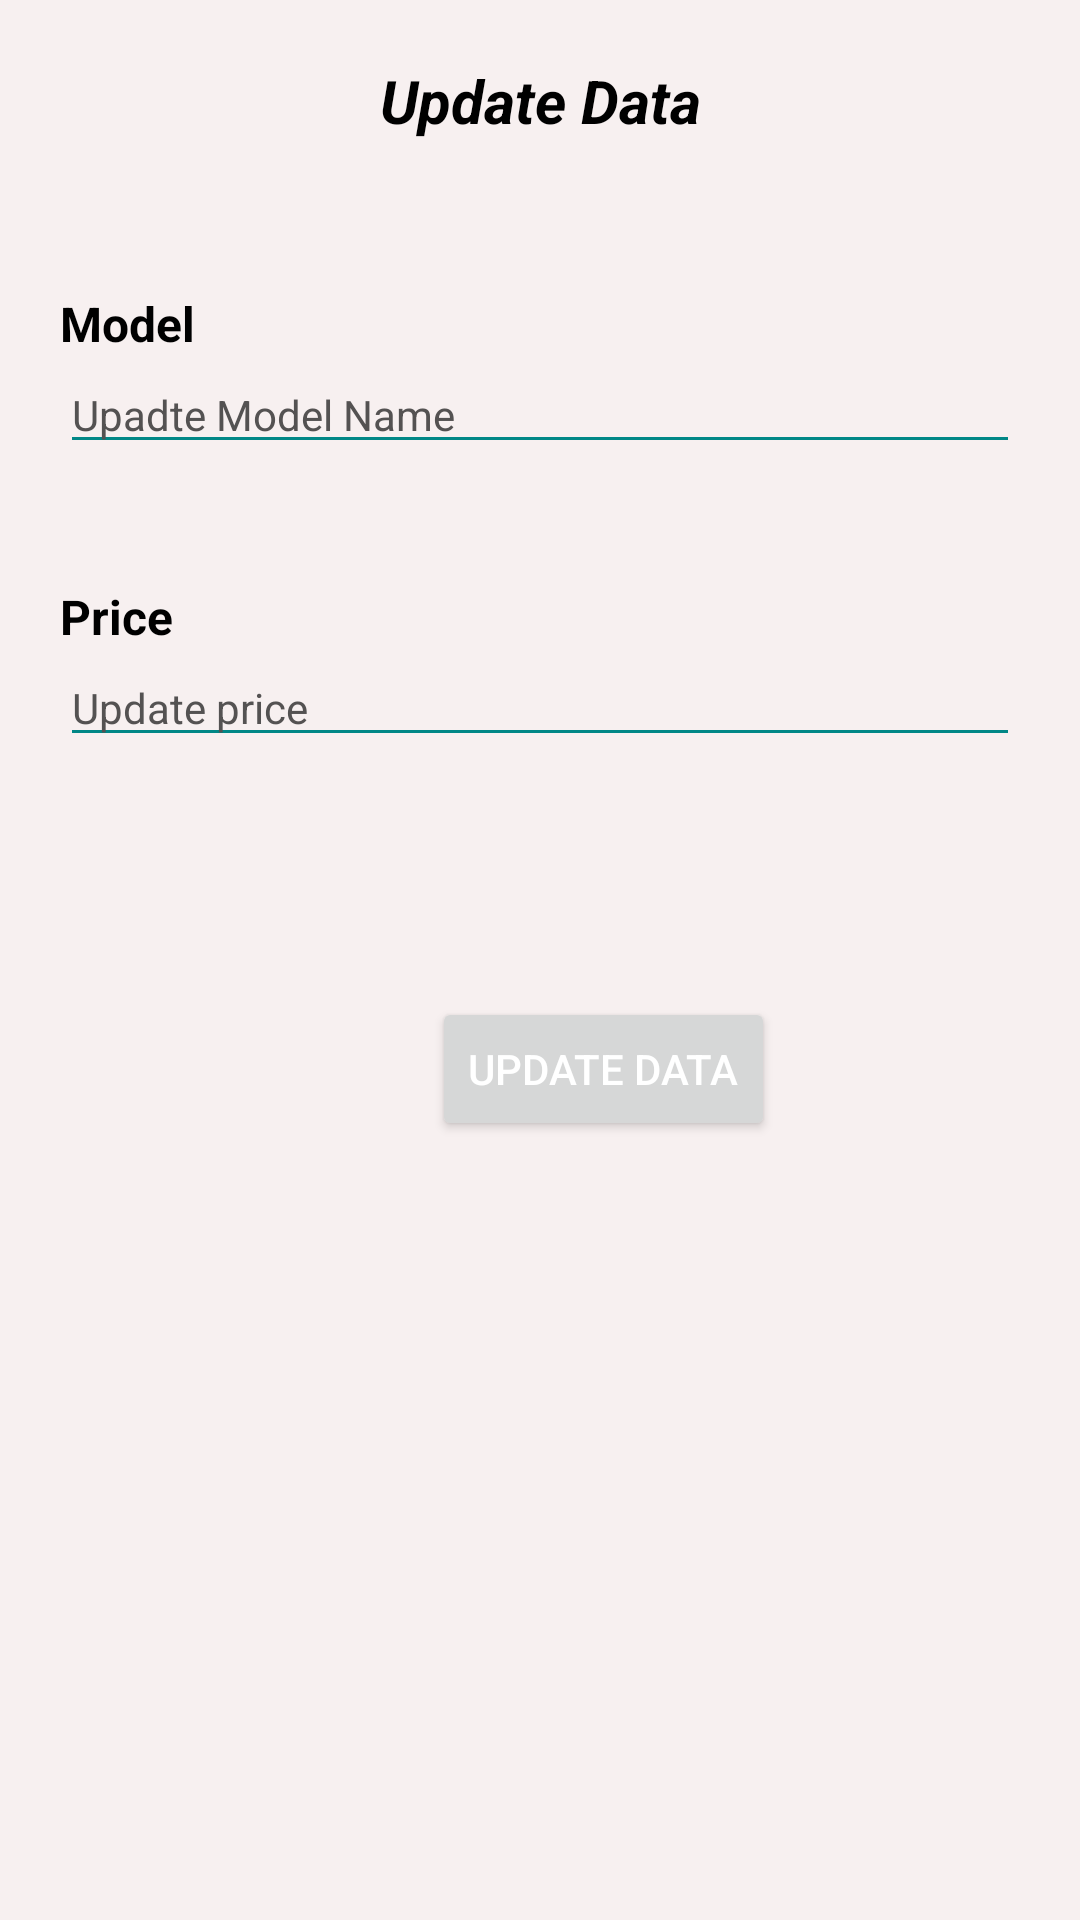

Layout XML and referenced resources for this Android screen:
<!-- AndroidManifest.xml: application theme Theme.SudhaShree.NoActionBar -->
<!-- res/layout/fragment_select_update_option.xml -->
<?xml version="1.0" encoding="utf-8"?>
<androidx.constraintlayout.widget.ConstraintLayout xmlns:android="http://schemas.android.com/apk/res/android"
    xmlns:app="http://schemas.android.com/apk/res-auto"
    xmlns:tools="http://schemas.android.com/tools"
    android:layout_width="match_parent"
    android:layout_height="match_parent"
    android:background="#f7f0f0"
    android:padding="20dp"
    tools:context=".EditActivity">

    <TextView
        android:id="@+id/head"
        android:gravity="center"
        android:text="Update Data"
        android:textStyle="bold|italic"
        android:textColor="@color/black"
        android:textSize="20dp"
        android:visibility="visible"
        android:layout_marginBottom="20dp"
        android:layout_width="match_parent"
        android:layout_height="wrap_content"
        app:layout_constraintStart_toStartOf="parent"
        app:layout_constraintTop_toTopOf="parent"/>

    <TextView
        android:id="@+id/textView"
        android:layout_width="wrap_content"
        android:layout_height="wrap_content"
        android:text="Model"
        android:textSize="16dp"
        android:layout_marginTop="50dp"
        android:textColor="@color/black"
        android:textStyle="bold"
        android:layout_marginBottom="10dp"
        app:layout_constraintStart_toStartOf="parent"
        app:layout_constraintTop_toBottomOf="@+id/head"/>

    <EditText
        android:id="@+id/ed_mobile"
        android:layout_width="match_parent"
        android:layout_height="wrap_content"
        android:backgroundTint="@color/teal_700"
        android:ems="10"
        android:inputType="textPersonName"
        android:textColor="@color/black"
        android:textColorHint="#545252"
        android:textSize="14dp"
        android:focusable="true"
        android:hint="Upadte Model Name"
        app:layout_constraintStart_toStartOf="parent"
        app:layout_constraintTop_toBottomOf="@+id/textView" />

    <TextView
        android:id="@+id/textView2"
        android:layout_marginTop="40dp"
        android:layout_width="wrap_content"
        app:layout_constraintStart_toStartOf="parent"
        android:layout_marginBottom="10dp"
        android:textSize="16dp"
        android:textStyle="bold"
        android:textColor="@color/black"
        app:layout_constraintTop_toBottomOf="@+id/ed_mobile"
        android:layout_height="wrap_content"
        android:text="Price" />

    <EditText
        android:id="@+id/ed_price"
        android:layout_width="match_parent"
        android:layout_height="wrap_content"
        android:layout_marginBottom="10dp"
        app:layout_constraintStart_toStartOf="parent"
        app:layout_constraintTop_toBottomOf="@+id/textView2"
        android:ems="10"
        android:hint="Update price"
        android:backgroundTint="@color/teal_700"
        android:textColor="@color/black"
        android:textSize="14dp"
        android:textColorHint="#545252"
        android:inputType="number" />

    <Button
        android:id="@+id/confirm_button"
        android:layout_width="wrap_content"
        android:layout_height="wrap_content"
        android:layout_marginStart="124dp"
        android:layout_marginTop="80dp"
        android:gravity="center"
        android:text="Update Data"
        android:textColor="@color/white"
        app:layout_constraintStart_toStartOf="parent"
        app:layout_constraintTop_toBottomOf="@+id/ed_price" />
</androidx.constraintlayout.widget.ConstraintLayout>
<!-- resources referenced by this layout -->
<resources>
  <color name="black">#FF000000</color>
  <color name="teal_700">#FF018786</color>
  <color name="white">#FFFFFFFF</color>
  <style name="Theme.SudhaShree.NoActionBar">
          <item name="windowActionBar">false</item>
          <item name="windowNoTitle">true</item>
      </style>
</resources>
